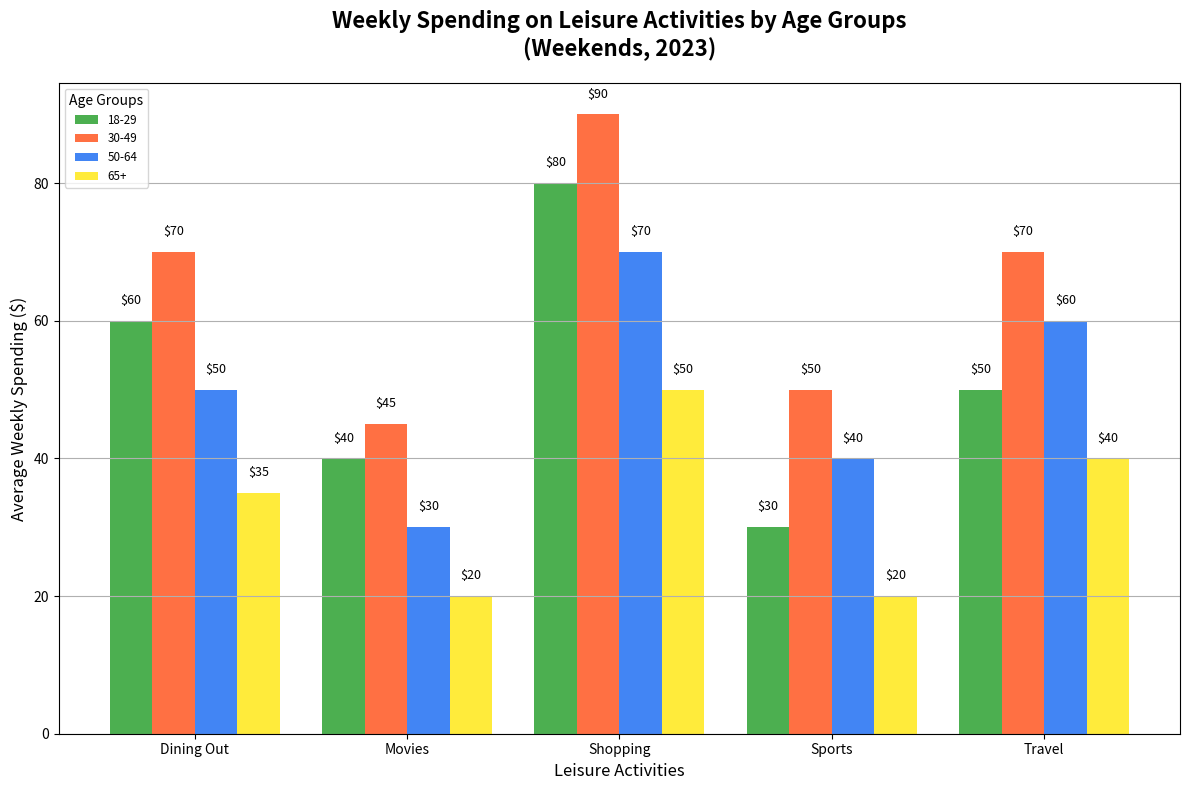

This figure's Python source:
import matplotlib.pyplot as plt
import numpy as np

# Backstory: Analysis of the Spending Habits on Leisure Activities
# between Different Age Groups over the Weekends in 2023.

# Categories of leisure activities
activities = ['Dining Out', 'Movies', 'Shopping', 'Sports', 'Travel']

# Average weekly spending (in dollars) by different age groups on these activities
age_group_18_29 = [60, 40, 80, 30, 50]
age_group_30_49 = [70, 45, 90, 50, 70]
age_group_50_64 = [50, 30, 70, 40, 60]
age_group_65_plus = [35, 20, 50, 20, 40]

# Grouping the data for plotting
data = np.array([age_group_18_29, age_group_30_49, age_group_50_64, age_group_65_plus])
age_groups = ['18-29', '30-49', '50-64', '65+']

# Setting the bar width and indices for the grouped bar plot
bar_width = 0.2
indices = np.arange(len(activities))

# Creating subplots
fig, ax = plt.subplots(figsize=(12, 8))

# Colors for the bars
colors = ['#4CAF50', '#FF7043', '#4285F4', '#FFEB3B']

# Plotting the data
for i, (spending, age_group) in enumerate(zip(data, age_groups)):
    bars = ax.bar(indices + i * bar_width, spending, width=bar_width, label=age_group, color=colors[i])
    
    # Adding data labels on top of each bar
    for bar in bars:
        yval = bar.get_height()
        ax.text(bar.get_x() + bar.get_width()/2, yval + 2, f'${yval}', ha='center', va='bottom', fontsize=9)

# Configuring the chart
ax.set_xlabel('Leisure Activities', fontsize=12)
ax.set_ylabel('Average Weekly Spending ($)', fontsize=12)
ax.set_title('Weekly Spending on Leisure Activities by Age Groups\n(Weekends, 2023)', fontsize=16, fontweight='bold', pad=20)
ax.set_xticks(indices + bar_width * 1.5)
ax.set_xticklabels(activities)
ax.legend(title='Age Groups', fontsize='small', loc='upper left')

# Adding a grid for better readability
ax.yaxis.grid(True)

# Automatically adjust layout for readability
plt.tight_layout()

# Display the bar chart
plt.show()
